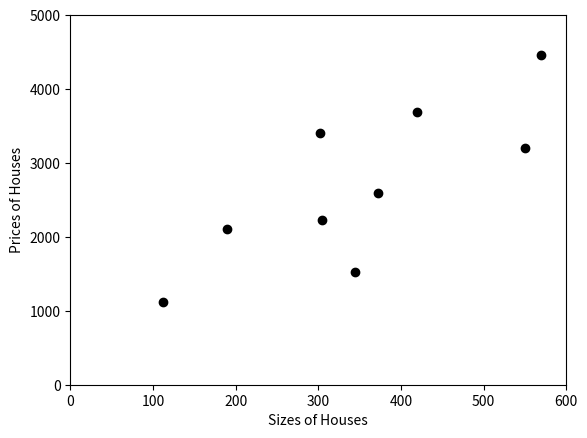

The matplotlib source for this figure:
__author__ = 'Mudassar'

from scipy import stats
import numpy as np
from matplotlib import pyplot as plt

# Size of the houses
x = np.array([112, 345, 190, 305, 372, 550, 302, 420, 570])
# Prizes of houses
y = np.array([1120, 1523, 2102, 2230, 2600, 3200, 3409, 3689, 4460])

slope, intercept, r_value, p_value, std_err = stats.linregress(x, y)
plt.plot(x, y, 'ro', color='black')
plt.xlabel('Sizes of Houses')
plt.ylabel('Prices of Houses')

plt.axis([0, 600, 0, 5000])
plt.plot()
plt.show()